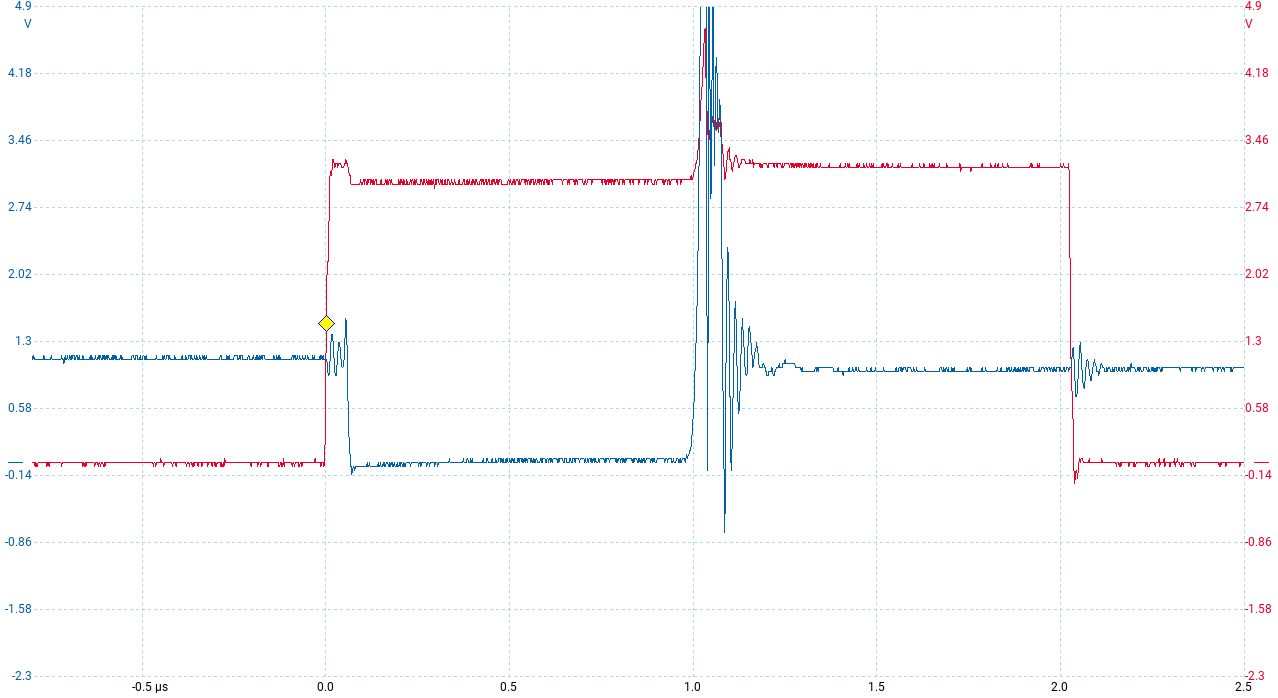

The table this chart was drawn from, first rows:
Time, Channel A, Channel B
(us), (V), (V)
-0.9527, 1.11, 0.00000000
-0.9507, 1.11, 0.00000000
-0.9487, 1.154, 0.00000000
-0.9467, 1.154, -0.04398
-0.9447, 1.154, 0.00000000
-0.9427, 1.154, 0.00000000
-0.9407, 1.11, -0.04398
-0.9387, 1.11, 0.00000000
-0.9367, 1.11, 0.00000000
-0.9347, 1.11, 0.00000000
-0.9327, 1.154, 0.00000000
-0.9307, 1.11, 0.00000000
-0.9287, 1.11, 0.00000000
-0.9267, 1.11, -0.04398
-0.9247, 1.154, 0.00000000
-0.9227, 1.11, -0.04398
-0.9207, 1.154, 0.00000000
-0.9187, 1.11, -0.04398
-0.9167, 1.11, 0.00000000
-0.9147, 1.11, 0.00000000
-0.9127, 1.11, -0.04398
-0.9107, 1.154, 0.00000000
-0.9087, 1.11, -0.04398
-0.9067, 1.11, 0.00000000
-0.9047, 1.154, 0.00000000
-0.9027, 1.154, 0.00000000
-0.9007, 1.11, -0.04398
-0.8987, 1.11, 0.00000000
-0.8967, 1.154, 0.00000000
-0.8947, 1.11, 0.00000000
-0.8927, 1.11, 0.00000000
-0.8907, 1.154, 0.00000000
-0.8887, 1.154, 0.00000000
-0.8867, 1.11, 0.00000000
-0.8847, 1.154, 0.00000000
-0.8827, 1.154, 0.00000000
-0.8807, 1.154, 0.00000000
-0.8787, 1.154, 0.00000000
-0.8767, 1.11, 0.00000000
-0.8747, 1.154, 0.00000000
-0.8727, 1.154, -0.04398
-0.8707, 1.11, 0.00000000
-0.8687, 1.11, 0.00000000
-0.8667, 1.154, 0.00000000
-0.8647, 1.11, 0.00000000
-0.8627, 1.11, 0.04398
-0.8607, 1.11, -0.04398
-0.8587, 1.154, 0.00000000
-0.8567, 1.11, 0.00000000
-0.8547, 1.11, 0.00000000
-0.8527, 1.11, 0.00000000
-0.8507, 1.11, -0.04398
-0.8487, 1.11, 0.00000000
-0.8467, 1.11, 0.00000000
-0.8447, 1.154, 0.00000000
-0.8427, 1.11, 0.00000000
-0.8407, 1.11, 0.00000000
-0.8387, 1.11, -0.04398
-0.8367, 1.11, 0.00000000
... 2,445 more rows
